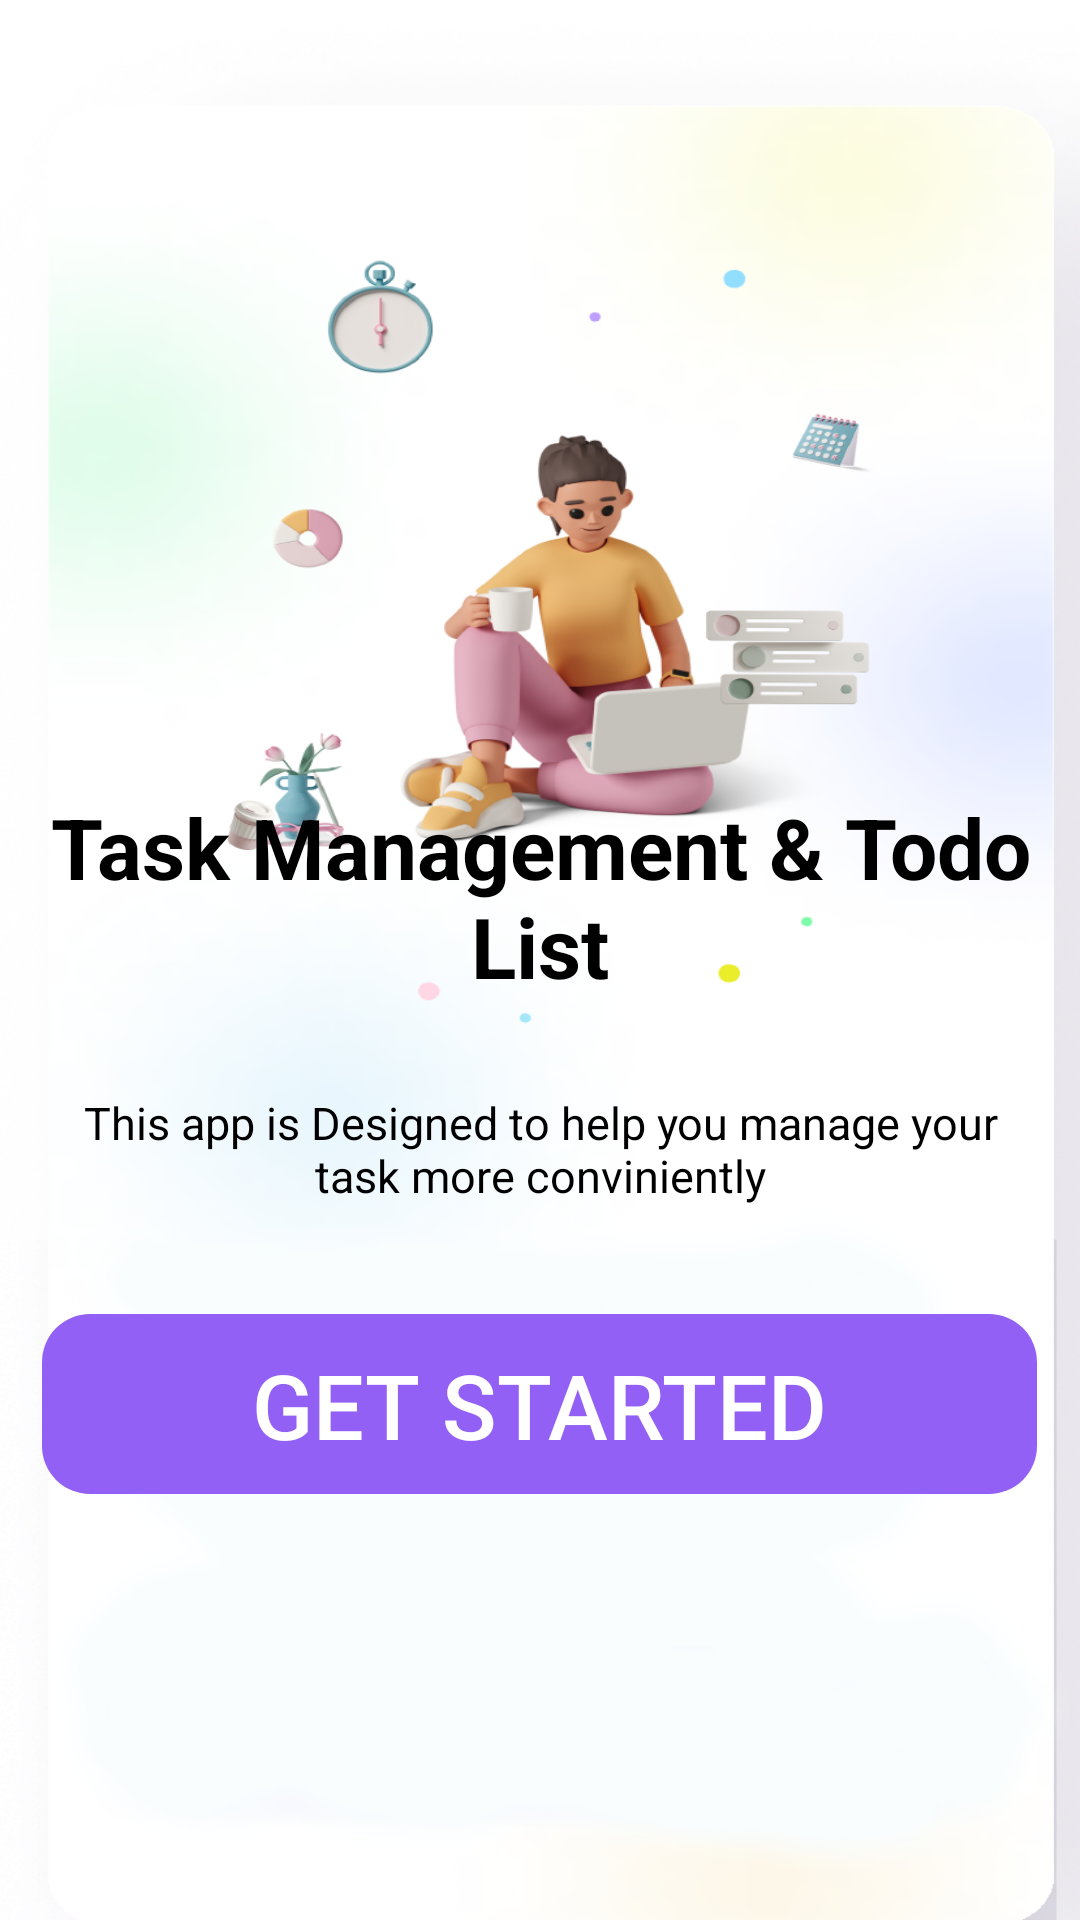

Layout XML and referenced resources for this Android screen:
<!-- AndroidManifest.xml: application theme Theme.MyTodoList -->
<!-- res/layout/activity_main.xml -->
<?xml version="1.0" encoding="utf-8"?>
<androidx.constraintlayout.widget.ConstraintLayout xmlns:android="http://schemas.android.com/apk/res/android"
    xmlns:app="http://schemas.android.com/apk/res-auto"
    xmlns:tools="http://schemas.android.com/tools"
    android:id="@+id/main"
    android:layout_width="match_parent"
    android:layout_height="match_parent"
    android:layout_marginTop="0dp"
    android:background="@mipmap/todo"
    tools:context=".MainActivity">

    <TextView
        android:id="@+id/hello"
        android:layout_width="match_parent"
        android:layout_height="wrap_content"
        android:contextClickable="false"
        android:text="Task Management &amp; Todo List"
        android:textAlignment="center"
        android:textColor="#000000"
        android:textColorLink="#000000"
        android:textSize="28dp"
        android:textStyle="bold"
        app:layout_constraintBottom_toBottomOf="parent"
        app:layout_constraintEnd_toEndOf="parent"
        app:layout_constraintHorizontal_bias="0.0"
        app:layout_constraintStart_toStartOf="parent"
        app:layout_constraintTop_toTopOf="parent"
        app:layout_constraintVertical_bias="0.463" />

    <TextView
        android:id="@+id/textView11"
        android:layout_width="333dp"
        android:layout_height="wrap_content"
        android:layout_marginTop="30dp"
        android:text="This app is Designed to help you manage your task more conviniently"
        android:textAlignment="center"
        android:textColor="#000000"
        android:textColorLink="#000000"
        android:textSize="15sp"
        app:layout_constraintBottom_toBottomOf="parent"
        app:layout_constraintEnd_toEndOf="parent"
        app:layout_constraintStart_toStartOf="parent"
        app:layout_constraintTop_toBottomOf="@+id/hello"
        app:layout_constraintVertical_bias="0.0" />

    <Button
        android:id="@+id/loginPage"
        android:layout_width="wrap_content"
        android:layout_height="60dp"
        android:paddingLeft="70dp"
        android:paddingRight="70dp"
        android:layout_marginTop="36dp"
        android:backgroundTint="#9260f4"
        android:onClick="getStarted"
        android:text="Get Started"
        android:background="@drawable/get_started_button"
        android:textColor="#FFFFFF"
        android:textSize="30sp"
        app:layout_constraintBottom_toBottomOf="parent"
        app:layout_constraintEnd_toEndOf="parent"
        app:layout_constraintHorizontal_bias="0.497"
        app:layout_constraintStart_toStartOf="parent"
        app:layout_constraintTop_toBottomOf="@+id/textView11"
        app:layout_constraintVertical_bias="0.0" />

    
</androidx.constraintlayout.widget.ConstraintLayout>
<!-- resources referenced by this layout -->
<resources>
  <!-- drawable get_started_button (drawable) -->
  <layer-list xmlns:android="http://schemas.android.com/apk/res/android">
      <item>
          <shape android:shape="rectangle">
  
              <corners android:radius="16dp"/>
              <padding
                  android:left="0dp"
                  android:top="10dp"
                  android:right="0dp"
                  android:bottom="10dp"/>
          </shape>
      </item>
      <item android:bottom="4dp">
          <shape android:shape="rectangle">
              <corners android:radius="16dp"/>
          </shape>
      </item>
  </layer-list>
  <!-- mipmap todo: png bitmap (mipmap-hdpi, 392700 bytes) -->
  <style name="Theme.MyTodoList" parent="Base.Theme.MyTodoList" />
  <style name="Base.Theme.MyTodoList" parent="Theme.Material3.Dark.NoActionBar">
          
          
      </style>
</resources>
